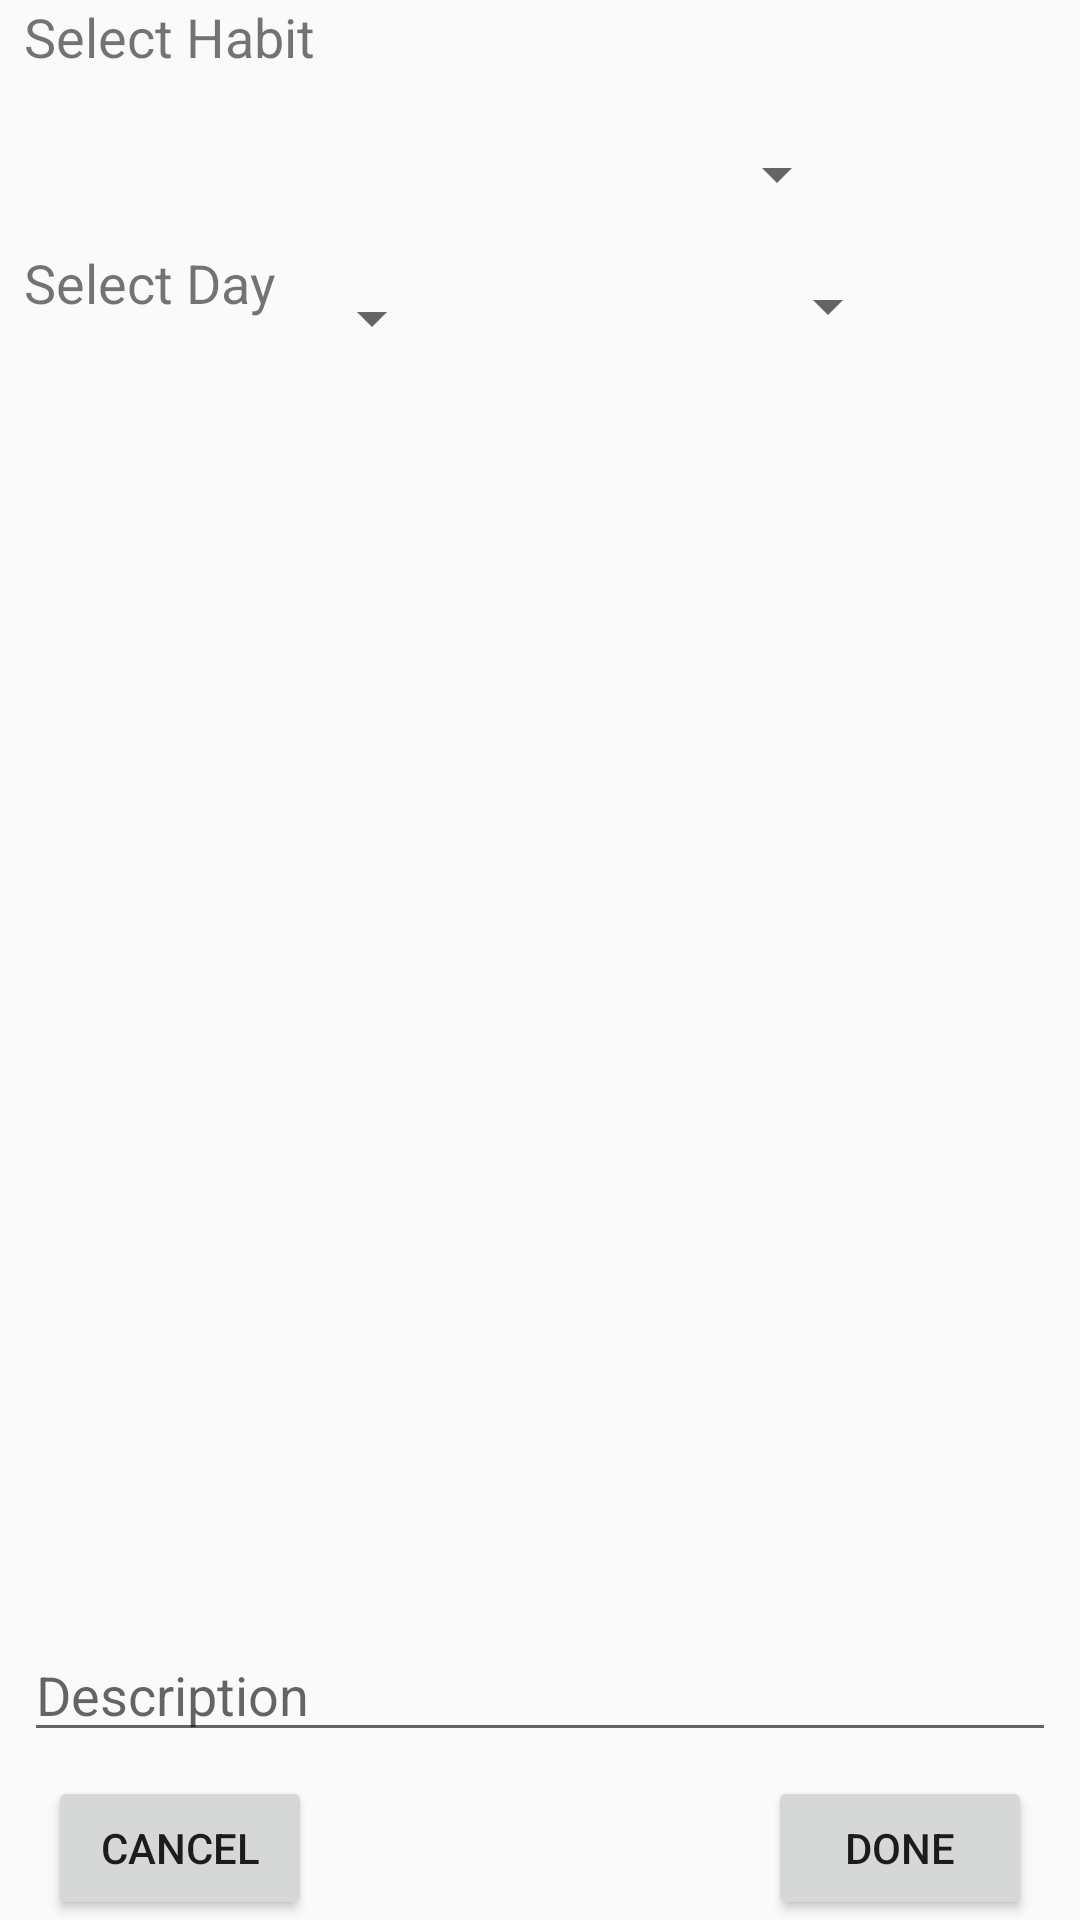

Android layout source for this screen:
<!-- AndroidManifest.xml: application theme AppTheme -->
<!-- res/layout/update_new_habit_fragment.xml -->
<?xml version="1.0" encoding="utf-8"?>
<android.support.constraint.ConstraintLayout xmlns:android="http://schemas.android.com/apk/res/android"
    xmlns:app="http://schemas.android.com/apk/res-auto"
    xmlns:tools="http://schemas.android.com/tools"
    android:orientation="vertical"
    android:layout_width="match_parent"
    android:layout_height="match_parent">

    <Spinner
        android:layout_height="24dp"
        android:id="@+id/publicityUpdateSpinner"
        tools:layout_conversion_absoluteX="165dp"
        tools:layout_conversion_absoluteY="127dp"
        tools:layout_conversion_absoluteWidth="219dp"
        tools:layout_conversion_absoluteHeight="24dp"
        android:layout_marginEnd="16dp"
        app:layout_constraintRight_toRightOf="parent"
        android:layout_marginRight="16dp"
        android:layout_width="100dp"
        android:layout_marginStart="8dp"
        app:layout_constraintLeft_toRightOf="@+id/daySpinner"
        android:layout_marginLeft="8dp"
        android:layout_marginTop="8dp"
        app:layout_constraintTop_toBottomOf="@+id/habitSpinner" />

    <Spinner
        android:layout_width="275dp"
        android:layout_height="48dp"
        android:id="@+id/habitSpinner"
        android:layout_marginStart="8dp"
        tools:layout_constraintLeft_creator="1"
        app:layout_constraintLeft_toLeftOf="parent"
        android:layout_marginLeft="8dp"
        app:layout_constraintTop_toBottomOf="@+id/textView2" />

    <TextView
        android:text="Select Habit"
        android:layout_width="146dp"
        android:layout_height="34dp"
        android:id="@+id/textView2"
        android:textSize="18sp"
        android:layout_marginStart="8dp"
        app:layout_constraintLeft_toLeftOf="parent"
        android:layout_marginLeft="8dp"
        app:layout_constraintTop_toTopOf="parent" />

    <TextView
        android:text="Select Day"
        android:layout_width="wrap_content"
        android:layout_height="31dp"
        android:id="@+id/textView3"
        android:textSize="18sp"
        android:layout_marginStart="8dp"
        app:layout_constraintLeft_toLeftOf="parent"
        android:layout_marginLeft="8dp"
        app:layout_constraintTop_toBottomOf="@+id/habitSpinner" />

    <Spinner
        android:layout_width="wrap_content"
        android:layout_height="48dp"
        android:id="@+id/daySpinner"
        app:layout_constraintTop_toBottomOf="@+id/habitSpinner"
        android:layout_marginStart="8dp"
        app:layout_constraintLeft_toRightOf="@+id/textView3"
        android:layout_marginLeft="8dp" />

    <Button
        android:text="Done"
        android:layout_width="wrap_content"
        android:layout_height="wrap_content"
        android:id="@+id/doneButton"
        android:layout_marginEnd="16dp"
        app:layout_constraintRight_toRightOf="parent"
        android:layout_marginRight="16dp"
        app:layout_constraintBottom_toBottomOf="parent" />

    <Button
        android:text="cancel"
        android:layout_width="wrap_content"
        android:layout_height="wrap_content"
        android:id="@+id/cancelButton"
        android:layout_marginStart="16dp"
        app:layout_constraintLeft_toLeftOf="parent"
        android:layout_marginLeft="16dp"
        app:layout_constraintBottom_toBottomOf="parent" />

    <EditText
        android:layout_width="0dp"
        android:inputType="textPersonName"
        android:ems="10"
        android:id="@+id/dayDescriptionEditText"
        android:hint="Description"
        android:layout_marginEnd="8dp"
        app:layout_constraintRight_toRightOf="parent"
        android:layout_marginRight="8dp"
        android:layout_height="wrap_content"
        android:layout_marginStart="8dp"
        app:layout_constraintLeft_toLeftOf="parent"
        android:layout_marginLeft="8dp"
        app:layout_constraintHorizontal_bias="0.0"
        app:layout_constraintBottom_toTopOf="@+id/cancelButton"
        android:layout_marginBottom="8dp" />

    <FrameLayout
        android:layout_width="360dp"
        tools:layout_editor_absoluteX="16dp"
        android:id="@+id/takePictureFragmentContainer"
        android:layout_marginTop="16dp"
        app:layout_constraintTop_toBottomOf="@+id/textView3"
        app:layout_constraintBottom_toTopOf="@+id/dayDescriptionEditText"
        android:layout_marginBottom="8dp"
        android:layout_height="0dp">

    </FrameLayout>

</android.support.constraint.ConstraintLayout>
<!-- resources referenced by this layout -->
<resources>
  <style name="AppTheme" parent="Theme.AppCompat.Light">
          
          <item name="colorPrimary">@color/lightOrange</item>
          <item name="colorPrimaryDark">@color/darkOrange</item>
          <item name="colorAccent">@color/colorAccent</item>
  
      </style>
  <color name="lightOrange">#ff9334</color>
  <color name="darkOrange">#f87401</color>
  <color name="colorAccent">#ffffff</color>
</resources>
